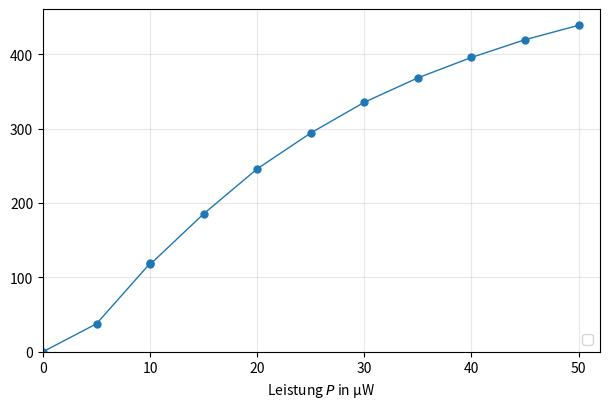

Write the Python code that produced this figure. (Note: this script raises an exception after producing the figure.)
import matplotlib.pyplot as plt
import numpy as np


data = np.array([
    [0.0, 7.94876054e-10],
    [5.0, 3.75527088e-05],
    [10.0, 0.000118826436],
    [10.0, 0.000117368945],
    [15.0, 0.000185304583],
    [20.0, 0.000245806004],
    [25.0, 0.00029399863],
    [30.0, 0.000335263321],
    [35.0, 0.000368086767],
    [40.0, 0.000395529321],
    [45.0, 0.000419339776],
    [50.0, 0.00043867738],
])

I = data[:, 0]   # first column
P = data[:, 1]   # second column

P_korr = (P-P[0]) * 1e6
steigung = np.diff(P_korr) / np.diff(I)

fig, ax = plt.subplots(figsize=(6.2, 4.2))
ax.plot(I, P_korr, "o-",ms=5, lw=1, color="C0")

ax.set_xlabel("Strom $I$ in mA")
ax.set_xlabel("Leistung $P$ in µW")
ax.set_xlim(0,52)
ax.set_ylim(0,None)
ax.grid(alpha=0.3)
ax.legend(loc="lower right")
fig.tight_layout()
fig.savefig("results/aufgabe1.png", dpi=200)
